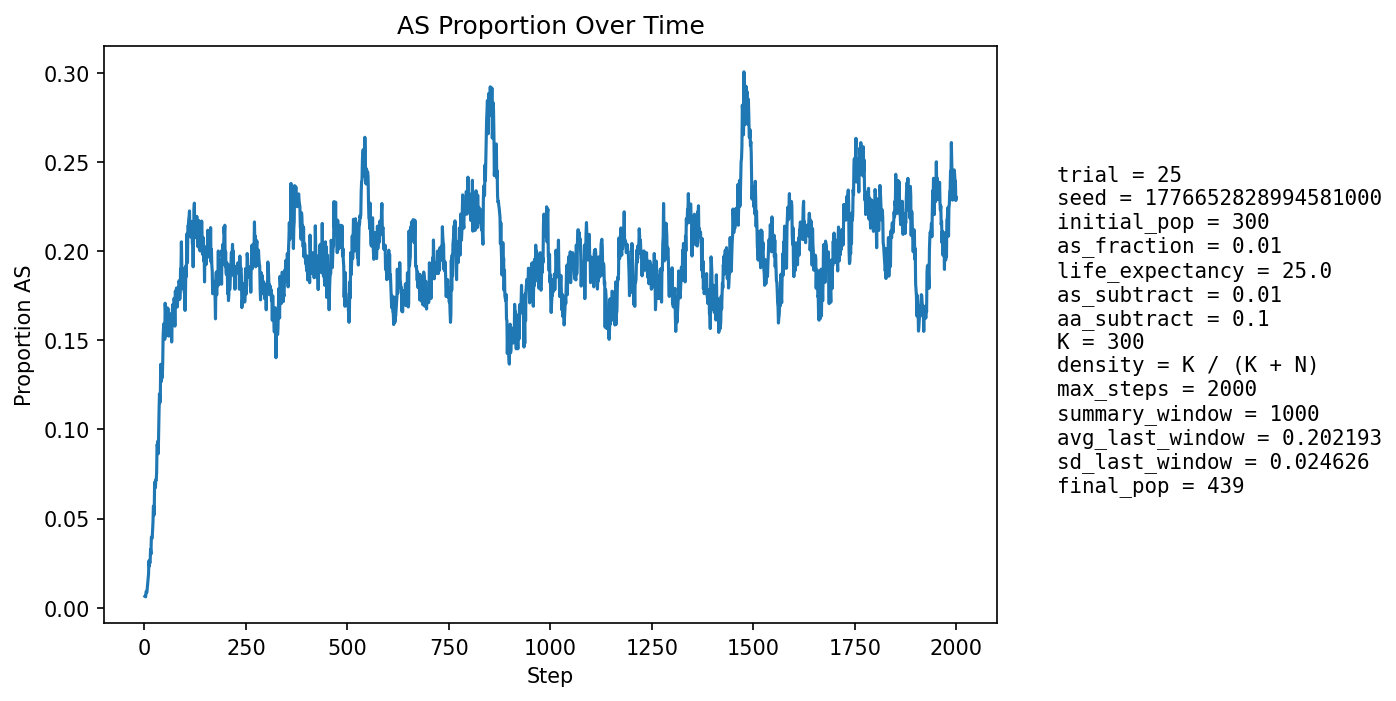

Values plotted in this chart, from the file beside it:
step, population_size, births, newborn_AA, newborn_AS, newborn_SS, prop_newborn_AA, prop_newborn_AS, prop_newborn_SS, prop_repro_AA, prop_repro_AS, prop_AS_population
1, 312, 74, 74, 0, 0, 1.0, 0.0, 0.0, 1.0, 0.0, 0.00641
2, 320, 74, 74, 0, 0, 1.0, 0.0, 0.0, 1.0, 0.0, 0.00625
3, 327, 74, 74, 0, 0, 1.0, 0.0, 0.0, 1.0, 0.0, 0.006116
4, 334, 75, 74, 1, 0, 0.9867, 0.01333, 0.0, 0.9873, 0.01274, 0.008982
5, 343, 77, 77, 0, 0, 1.0, 0.0, 0.0, 0.9877, 0.01227, 0.008746
6, 350, 78, 78, 0, 0, 1.0, 0.0, 0.0, 0.9881, 0.0119, 0.008571
7, 356, 79, 78, 1, 0, 0.9873, 0.01266, 0.0, 0.9884, 0.01163, 0.01124
8, 363, 80, 79, 1, 0, 0.9875, 0.0125, 0.0, 0.9829, 0.01714, 0.01377
9, 369, 81, 80, 1, 0, 0.9877, 0.01235, 0.0, 0.9831, 0.01685, 0.01626
10, 374, 81, 80, 1, 0, 0.9877, 0.01235, 0.0, 0.9834, 0.01657, 0.01872
11, 380, 82, 79, 3, 0, 0.9634, 0.03659, 0.0, 0.9784, 0.02162, 0.02632
12, 386, 82, 82, 0, 0, 1.0, 0.0, 0.0, 0.984, 0.01604, 0.02332
13, 389, 83, 81, 2, 0, 0.9759, 0.0241, 0.0, 0.9789, 0.02105, 0.02571
14, 393, 84, 83, 1, 0, 0.9881, 0.0119, 0.0, 0.974, 0.02604, 0.02545
15, 397, 84, 81, 3, 0, 0.9643, 0.03571, 0.0, 0.9641, 0.0359, 0.03275
16, 400, 84, 83, 1, 0, 0.9881, 0.0119, 0.0, 0.9694, 0.03061, 0.03
17, 404, 85, 81, 4, 0, 0.9529, 0.04706, 0.0, 0.9648, 0.03518, 0.0396
18, 408, 86, 84, 2, 0, 0.9767, 0.02326, 0.0, 0.9604, 0.0396, 0.03922
19, 411, 86, 85, 1, 0, 0.9884, 0.01163, 0.0, 0.9559, 0.04412, 0.03893
20, 415, 87, 84, 3, 0, 0.9655, 0.03448, 0.0, 0.9563, 0.04369, 0.04337
21, 418, 87, 84, 3, 0, 0.9655, 0.03448, 0.0, 0.9519, 0.04808, 0.04785
22, 421, 87, 82, 5, 0, 0.9425, 0.05747, 0.0, 0.9522, 0.04785, 0.05701
23, 422, 87, 84, 3, 0, 0.9655, 0.03448, 0.0, 0.9571, 0.04286, 0.05687
24, 423, 88, 87, 1, 0, 0.9886, 0.01136, 0.0, 0.9481, 0.05189, 0.05201
25, 426, 88, 79, 9, 0, 0.8977, 0.1023, 0.0, 0.9437, 0.05634, 0.07042
26, 429, 89, 84, 5, 0, 0.9438, 0.05618, 0.0, 0.9349, 0.06512, 0.06993
27, 431, 88, 86, 2, 0, 0.9773, 0.02273, 0.0, 0.9349, 0.06512, 0.06729
28, 432, 89, 85, 4, 0, 0.9551, 0.04494, 0.0, 0.9358, 0.06422, 0.07176
29, 433, 89, 85, 3, 1, 0.9551, 0.03371, 0.01124, 0.922, 0.07798, 0.07159
30, 436, 90, 85, 5, 0, 0.9444, 0.05556, 0.0, 0.9136, 0.08636, 0.07569
31, 437, 90, 79, 11, 0, 0.8778, 0.1222, 0.0, 0.914, 0.08597, 0.09153
32, 440, 90, 84, 6, 0, 0.9333, 0.06667, 0.0, 0.9182, 0.08182, 0.09091
33, 439, 90, 83, 7, 0, 0.9222, 0.07778, 0.0, 0.9186, 0.08145, 0.09339
34, 440, 90, 87, 3, 0, 0.9667, 0.03333, 0.0, 0.9186, 0.08145, 0.08636
35, 442, 90, 80, 9, 1, 0.8889, 0.1, 0.01111, 0.9054, 0.09459, 0.09955
36, 443, 91, 78, 13, 0, 0.8571, 0.1429, 0.0, 0.8973, 0.1027, 0.1106
37, 442, 90, 76, 13, 1, 0.8444, 0.1444, 0.01111, 0.8973, 0.1027, 0.1199
38, 444, 91, 84, 7, 0, 0.9231, 0.07692, 0.0, 0.9062, 0.09375, 0.1149
39, 445, 91, 84, 7, 0, 0.9231, 0.07692, 0.0, 0.8889, 0.1111, 0.1169
40, 447, 91, 76, 14, 1, 0.8352, 0.1538, 0.01099, 0.8722, 0.1278, 0.1365
41, 450, 92, 85, 7, 0, 0.9239, 0.07609, 0.0, 0.8596, 0.1404, 0.1267
42, 447, 91, 81, 10, 0, 0.8901, 0.1099, 0.0, 0.864, 0.136, 0.1275
43, 448, 91, 81, 10, 0, 0.8901, 0.1099, 0.0, 0.8717, 0.1283, 0.1317
44, 449, 91, 83, 7, 1, 0.9121, 0.07692, 0.01099, 0.8584, 0.1416, 0.1292
45, 451, 91, 80, 11, 0, 0.8791, 0.1209, 0.0, 0.8596, 0.1404, 0.1375
46, 452, 91, 74, 17, 0, 0.8132, 0.1868, 0.0, 0.8515, 0.1485, 0.1527
47, 452, 92, 76, 15, 1, 0.8261, 0.163, 0.01087, 0.8485, 0.1515, 0.1571
48, 452, 92, 77, 14, 1, 0.837, 0.1522, 0.01087, 0.8565, 0.1435, 0.1593
49, 452, 91, 81, 10, 0, 0.8901, 0.1099, 0.0, 0.8559, 0.1441, 0.1549
50, 452, 92, 83, 9, 0, 0.9022, 0.09783, 0.0, 0.8391, 0.1609, 0.1504
51, 451, 92, 72, 20, 0, 0.7826, 0.2174, 0.0, 0.8304, 0.1696, 0.1707
52, 451, 91, 78, 13, 0, 0.8571, 0.1429, 0.0, 0.8289, 0.1711, 0.1663
53, 449, 91, 81, 10, 0, 0.8901, 0.1099, 0.0, 0.8289, 0.1711, 0.1581
54, 446, 91, 80, 10, 1, 0.8791, 0.1099, 0.01099, 0.837, 0.163, 0.1525
55, 446, 91, 75, 16, 0, 0.8242, 0.1758, 0.0, 0.8274, 0.1726, 0.1637
56, 446, 90, 75, 15, 0, 0.8333, 0.1667, 0.0, 0.8311, 0.1689, 0.1682
57, 447, 91, 78, 12, 1, 0.8571, 0.1319, 0.01099, 0.8319, 0.1681, 0.1655
58, 447, 91, 77, 14, 0, 0.8462, 0.1538, 0.0, 0.8326, 0.1674, 0.1678
59, 446, 91, 82, 9, 0, 0.9011, 0.0989, 0.0, 0.8274, 0.1726, 0.1547
60, 440, 90, 78, 10, 2, 0.8667, 0.1111, 0.02222, 0.8267, 0.1733, 0.1523
... 1,940 more rows
